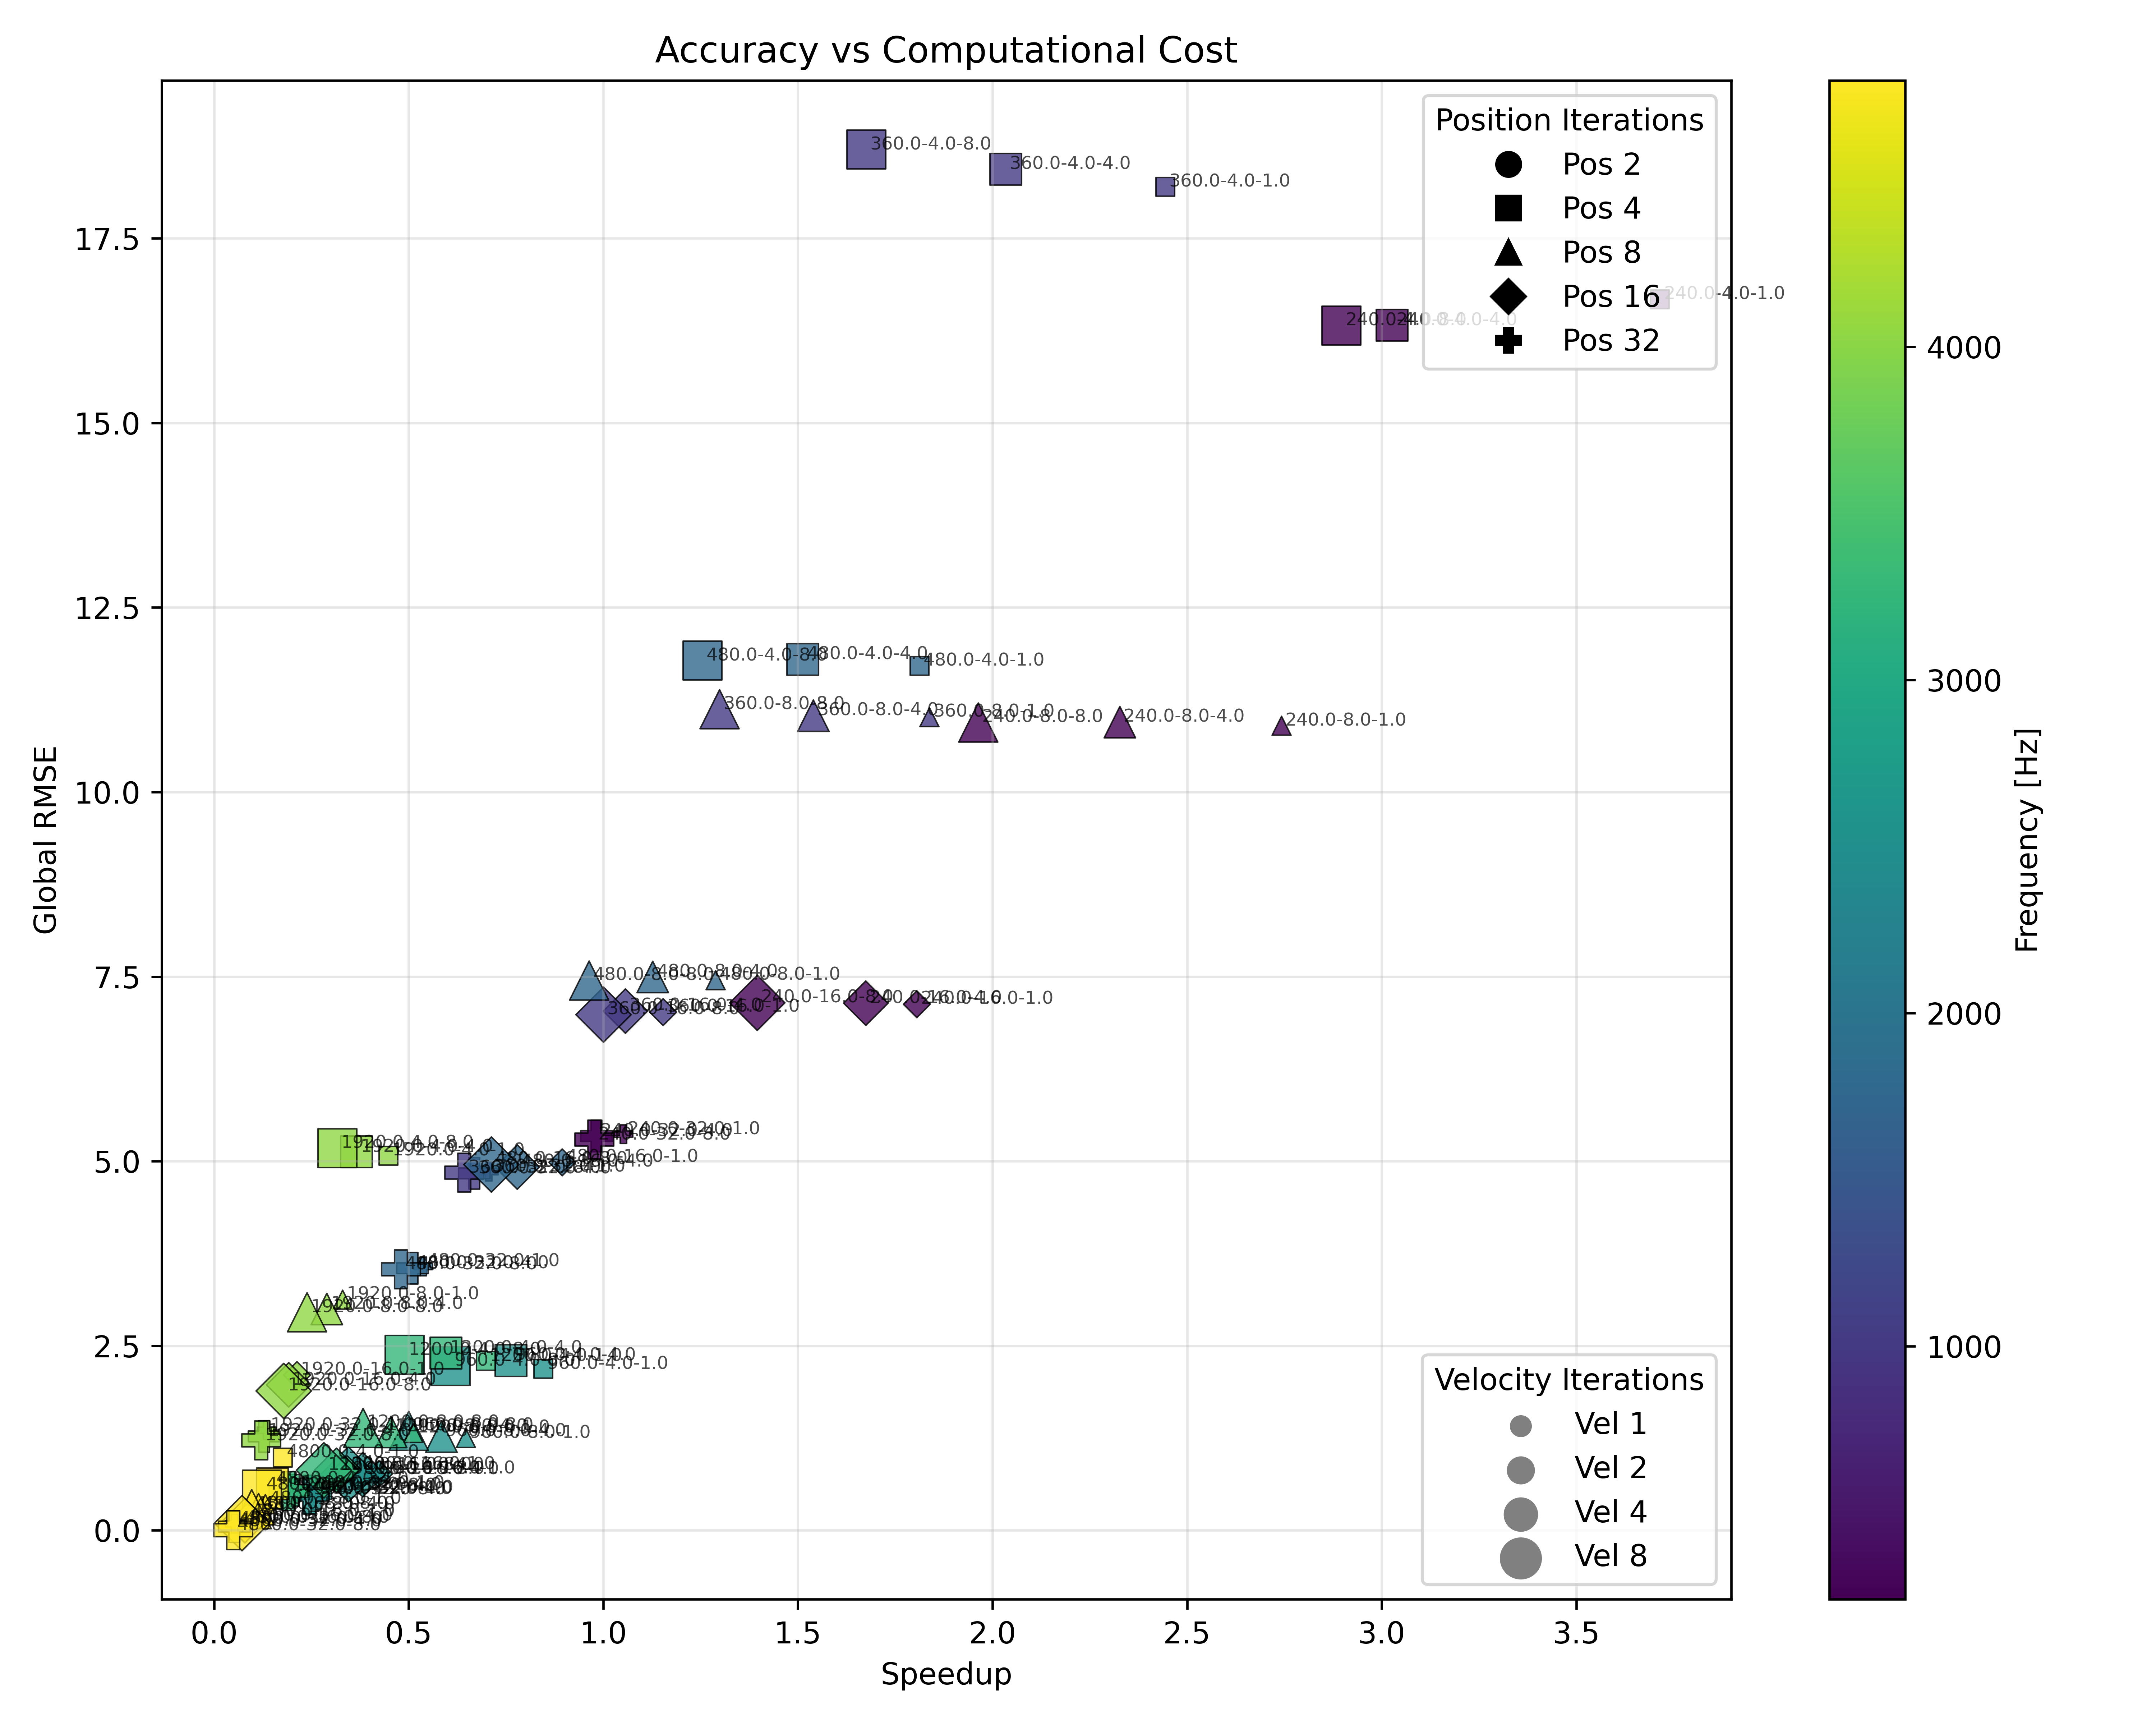

Here is the Python script that generated this plot:
import pandas as pd
import matplotlib.pyplot as plt

# -----------------------
# Cargar resultados
# -----------------------

df = pd.read_csv("results_summary.csv")

gt_time = df.loc[
    (df["Frequency"]==360) &
    (df["PositionIterations"]==16) &
    (df["VelocityIterations"]==8),
    "WallTime"
].iloc[0]

df["Speedup"] = gt_time / df["WallTime"]

# -----------------------
# Configuración gráfica
# -----------------------

markers = {
    2: "o",
    4: "s",
    8: "^",
    16: "D",
    32: "P"
}

freqs = sorted(df["Frequency"].unique())

cmap = plt.cm.viridis
colors = {
    f: cmap(i/(len(freqs)-1))
    for i, f in enumerate(freqs)
}

# tamaño según vel iterations
sizes = {
    1:40,
    2:70,
    4:110,
    8:170
}

fig, ax = plt.subplots(figsize=(10,8))

# -----------------------
# Scatter
# -----------------------

for _, row in df.iterrows():

    ax.scatter(
        row["Speedup"],
        row["RMSE_Global"],
        marker=markers[row["PositionIterations"]],
        color=colors[row["Frequency"]],
        s=sizes[row["VelocityIterations"]],
        edgecolor="k",
        linewidth=0.5,
        alpha=0.8
    )

    # comentar esta línea si quedan demasiadas etiquetas
    ax.annotate(
        f'{row["Frequency"]}-{row["PositionIterations"]}-{row["VelocityIterations"]}',
        (row["Speedup"]+0.01, row["RMSE_Global"]),
        fontsize=6,
        alpha=0.7
    )

# -----------------------
# Etiquetas
# -----------------------

ax.set_xlabel("Speedup")
ax.set_ylabel("Global RMSE")
ax.set_title("Accuracy vs Computational Cost")

ax.grid(alpha=0.3)

# -----------------------
# Leyenda de formas
# -----------------------

shape_handles = []

for pos, marker in markers.items():
    shape_handles.append(
        plt.Line2D(
            [],
            [],
            color="black",
            marker=marker,
            linestyle="",
            markersize=8,
            label=f"Pos {pos}"
        )
    )

legend1 = plt.legend(
    handles=shape_handles,
    title="Position Iterations",
    loc="upper right"
)

ax.add_artist(legend1)

# -----------------------
# Leyenda de tamaños
# -----------------------

size_handles = []

for vel, s in sizes.items():
    size_handles.append(
        ax.scatter([], [], s=s, color="gray", label=f"Vel {vel}")
    )

ax.legend(
    handles=size_handles,
    title="Velocity Iterations",
    loc="lower right"
)

# -----------------------
# Barra de colores
# -----------------------

sm = plt.cm.ScalarMappable(
    cmap=cmap,
    norm=plt.Normalize(
        vmin=min(freqs),
        vmax=max(freqs)
    )
)

sm.set_array([])

fig.colorbar(sm, ax=ax, label="Frequency [Hz]")

plt.tight_layout()
plt.savefig("scatter.png", dpi=600)
